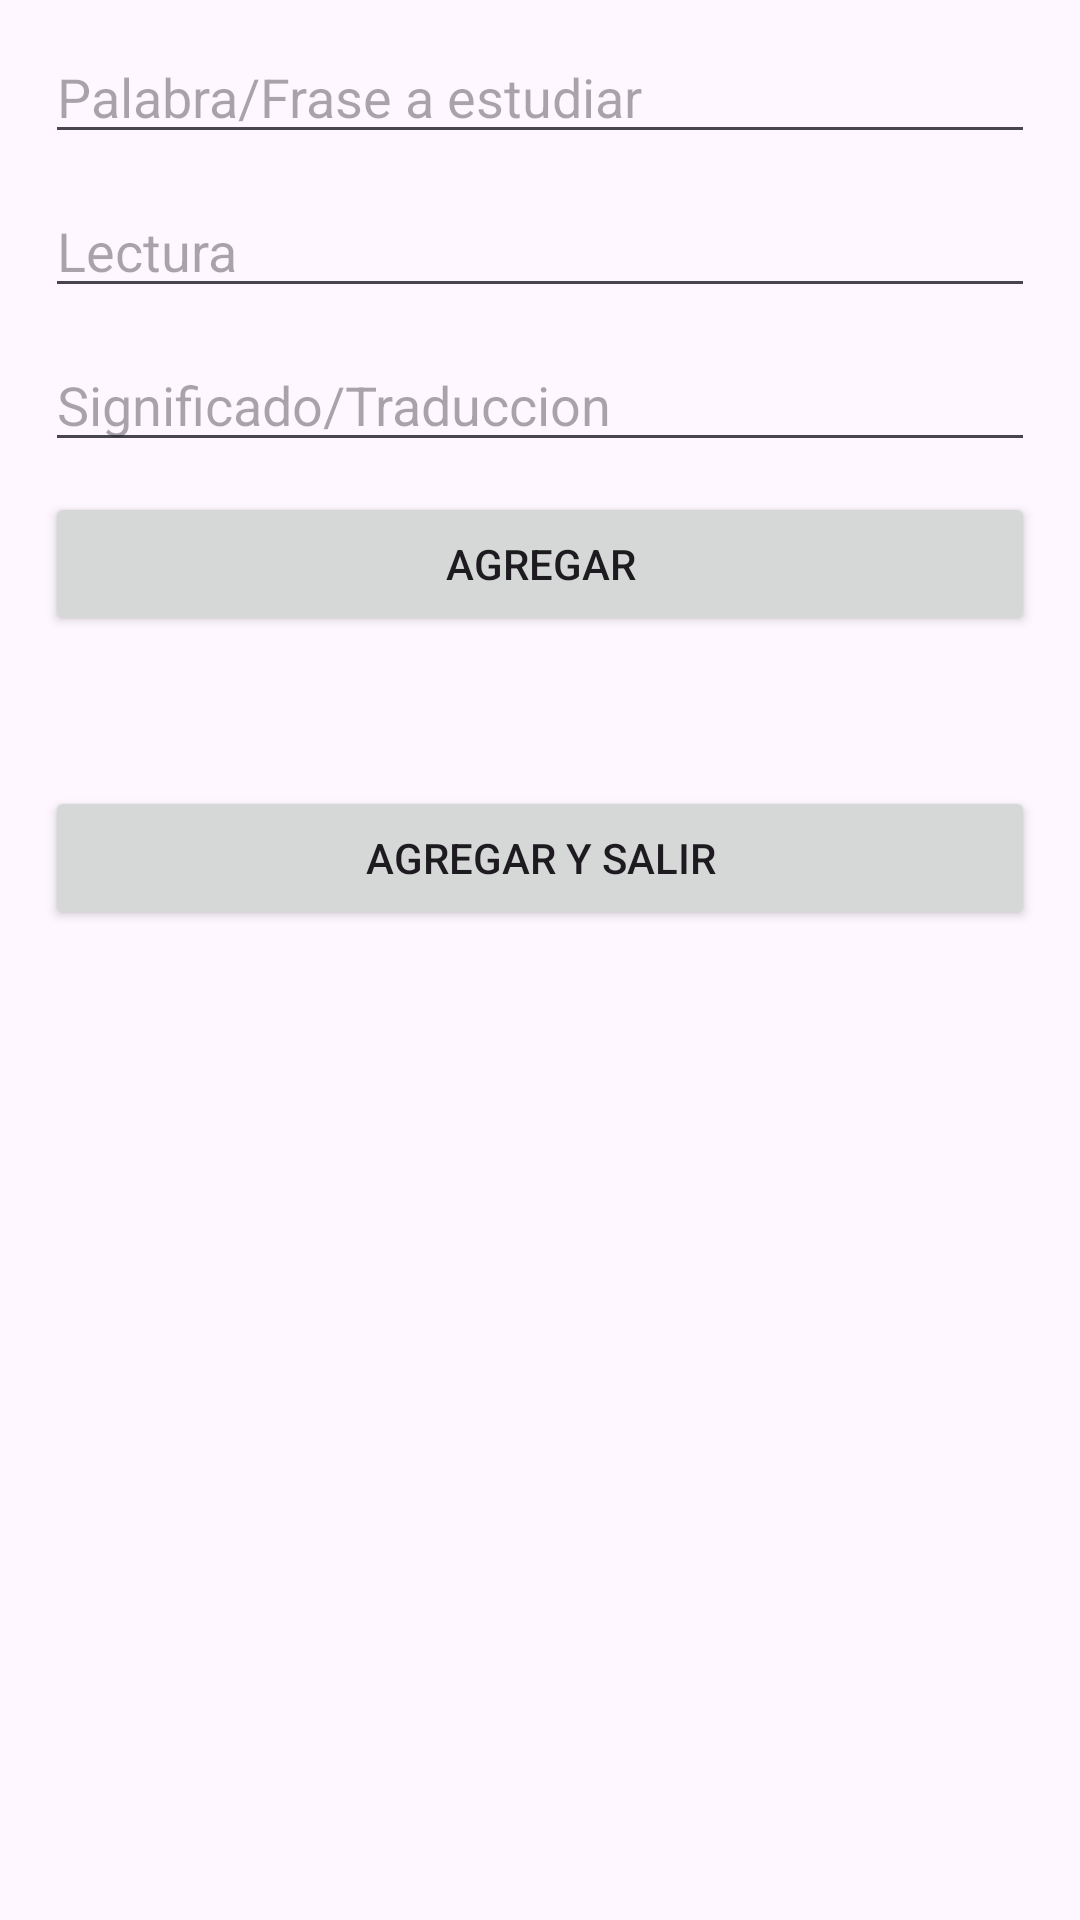

The Android layout XML behind this screen, and the referenced resources:
<!-- AndroidManifest.xml: application theme Theme.LaMejorAppParaFlashcards -->
<!-- res/layout/activity_create_card.xml -->
<?xml version="1.0" encoding="utf-8"?>
<LinearLayout xmlns:android="http://schemas.android.com/apk/res/android"
    xmlns:tools="http://schemas.android.com/tools"
    android:layout_width="match_parent"
    android:layout_height="match_parent"
    android:orientation="vertical"
    tools:context=".CreateCardActivity">

    <EditText
        android:id="@+id/f_card"
        android:layout_width="match_parent"
        android:layout_height="wrap_content"
        android:layout_gravity="center"
        android:layout_marginStart="15dp"
        android:layout_marginTop="10dp"
        android:layout_marginEnd="15dp"
        android:hint="Palabra/Frase a estudiar" />

    <EditText
        android:id="@+id/k_card"
        android:layout_width="match_parent"
        android:layout_height="wrap_content"
        android:layout_gravity="center"
        android:layout_marginTop="10dp"
        android:layout_marginStart="15dp"
        android:layout_marginEnd="15dp"
        android:hint="Lectura" />

    <EditText
        android:id="@+id/e_card"
        android:layout_width="match_parent"
        android:layout_height="wrap_content"
        android:layout_gravity="center"
        android:layout_marginTop="10dp"
        android:layout_marginStart="15dp"
        android:layout_marginEnd="15dp"
        android:hint="Significado/Traduccion" />

    <Button
        android:id="@+id/add_card"
        android:layout_width="match_parent"
        android:layout_height="wrap_content"
        android:layout_gravity="center"
        android:layout_marginTop="10dp"
        android:layout_marginStart="15dp"
        android:layout_marginEnd="15dp"
        android:text="Agregar"
        android:onClick="addCard"/>

    <Button
        android:id="@+id/add_card_n_exit"
        android:layout_width="match_parent"
        android:layout_height="wrap_content"
        android:layout_gravity="center"
        android:layout_marginTop="50dp"
        android:layout_marginStart="15dp"
        android:layout_marginEnd="15dp"
        android:text="Agregar y salir"
        android:onClick="addCardNExit"/>

</LinearLayout>
<!-- resources referenced by this layout -->
<resources>
  <style name="Theme.LaMejorAppParaFlashcards" parent="Base.Theme.LaMejorAppParaFlashcards" />
  <style name="Base.Theme.LaMejorAppParaFlashcards" parent="Theme.Material3.DayNight.NoActionBar">
          <item name="colorPrimary">@color/pink1</item>
      </style>
  <color name="pink1">#FF2DB4</color>
</resources>
